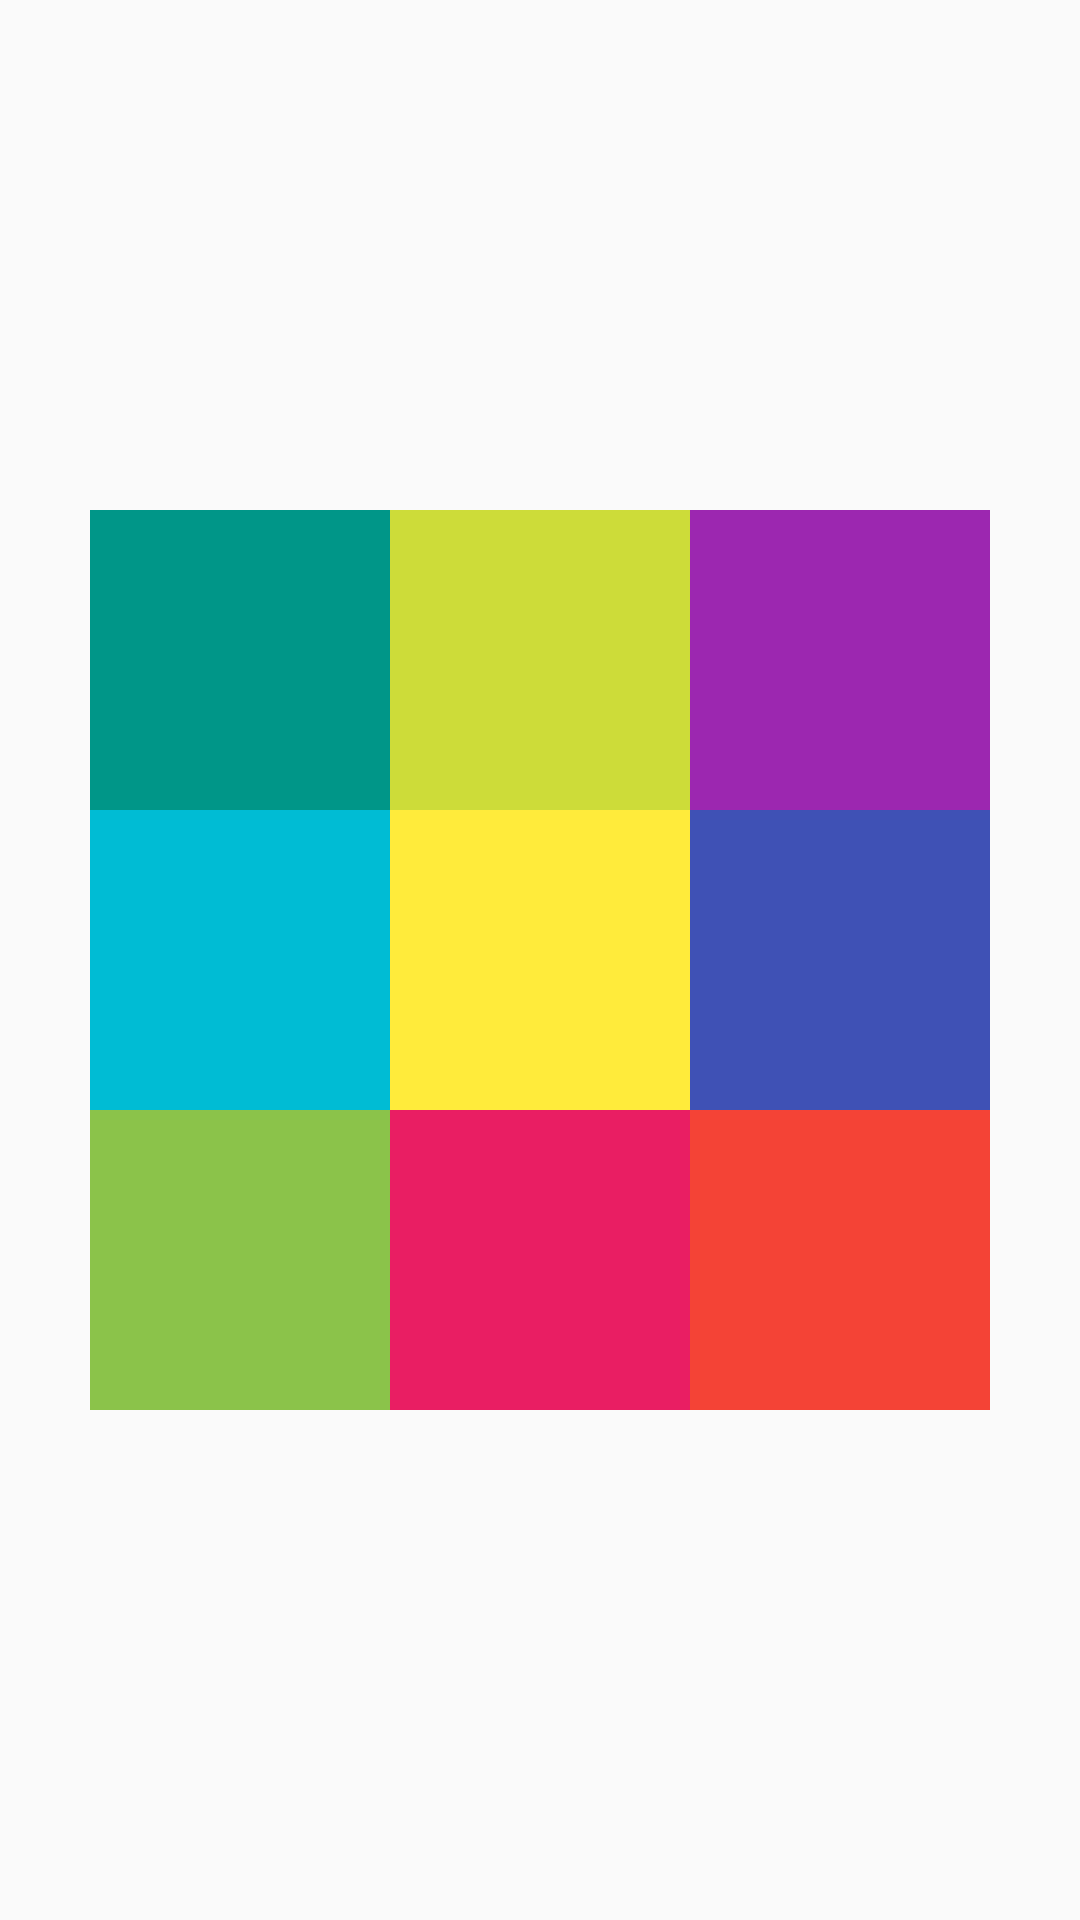

Produce the Android XML layout that renders to this screen, including the resource entries it uses.
<!-- AndroidManifest.xml: application theme AppTheme -->
<!-- res/layout/a_practice_relative_layout.xml -->
<?xml version="1.0" encoding="utf-8"?>
<RelativeLayout xmlns:android="http://schemas.android.com/apk/res/android"
    android:layout_width="match_parent"
    android:layout_height="match_parent">

    <TextView
        android:id="@+id/view1"
        android:layout_width="100dp"
        android:layout_height="100dp"
        android:layout_centerInParent="true"
        android:background="#FFEB3B" />

    <TextView
        android:layout_width="100dp"
        android:layout_height="100dp"
        android:layout_above="@+id/view1"
        android:layout_toRightOf="@+id/view1"
        android:background="#9C27B0" />

    <TextView
        android:layout_width="100dp"
        android:layout_height="100dp"
        android:layout_below="@id/view1"
        android:layout_toRightOf="@+id/view1"
        android:background="#F44336" />

    <TextView
        android:layout_width="100dp"
        android:layout_height="100dp"
        android:layout_above="@id/view1"
        android:layout_toLeftOf="@id/view1"
        android:background="#009688" />

    <TextView
        android:layout_width="100dp"
        android:layout_height="100dp"
        android:layout_below="@id/view1"
        android:layout_toLeftOf="@id/view1"
        android:background="#8BC34A" />

    <TextView
        android:layout_width="100dp"
        android:layout_height="100dp"
        android:layout_centerInParent="true"
        android:layout_toLeftOf="@+id/view1"
        android:background="#00BCD4" />

    <TextView
        android:layout_width="100dp"
        android:layout_height="100dp"
        android:layout_centerInParent="true"
        android:layout_toRightOf="@id/view1"
        android:background="#3F51B5" />

    <TextView
        android:layout_width="100dp"
        android:layout_height="100dp"
        android:layout_above="@id/view1"
        android:layout_centerInParent="true"
        android:background="#CDDC39" />

    <TextView
        android:layout_width="100dp"
        android:layout_height="100dp"
        android:layout_below="@id/view1"
        android:layout_centerInParent="true"
        android:background="#E91E63" />

</RelativeLayout>
<!-- resources referenced by this layout -->
<resources>
  <style name="AppTheme" parent="Theme.AppCompat.Light.DarkActionBar">
          
          <item name="colorPrimary">@color/colorPrimary</item>
          <item name="colorPrimaryDark">#000000</item>
          <item name="colorAccent">@color/colorAccent</item>
      </style>
  <color name="colorPrimary">#6200EE</color>
  <color name="colorAccent">#03DAC5</color>
</resources>
